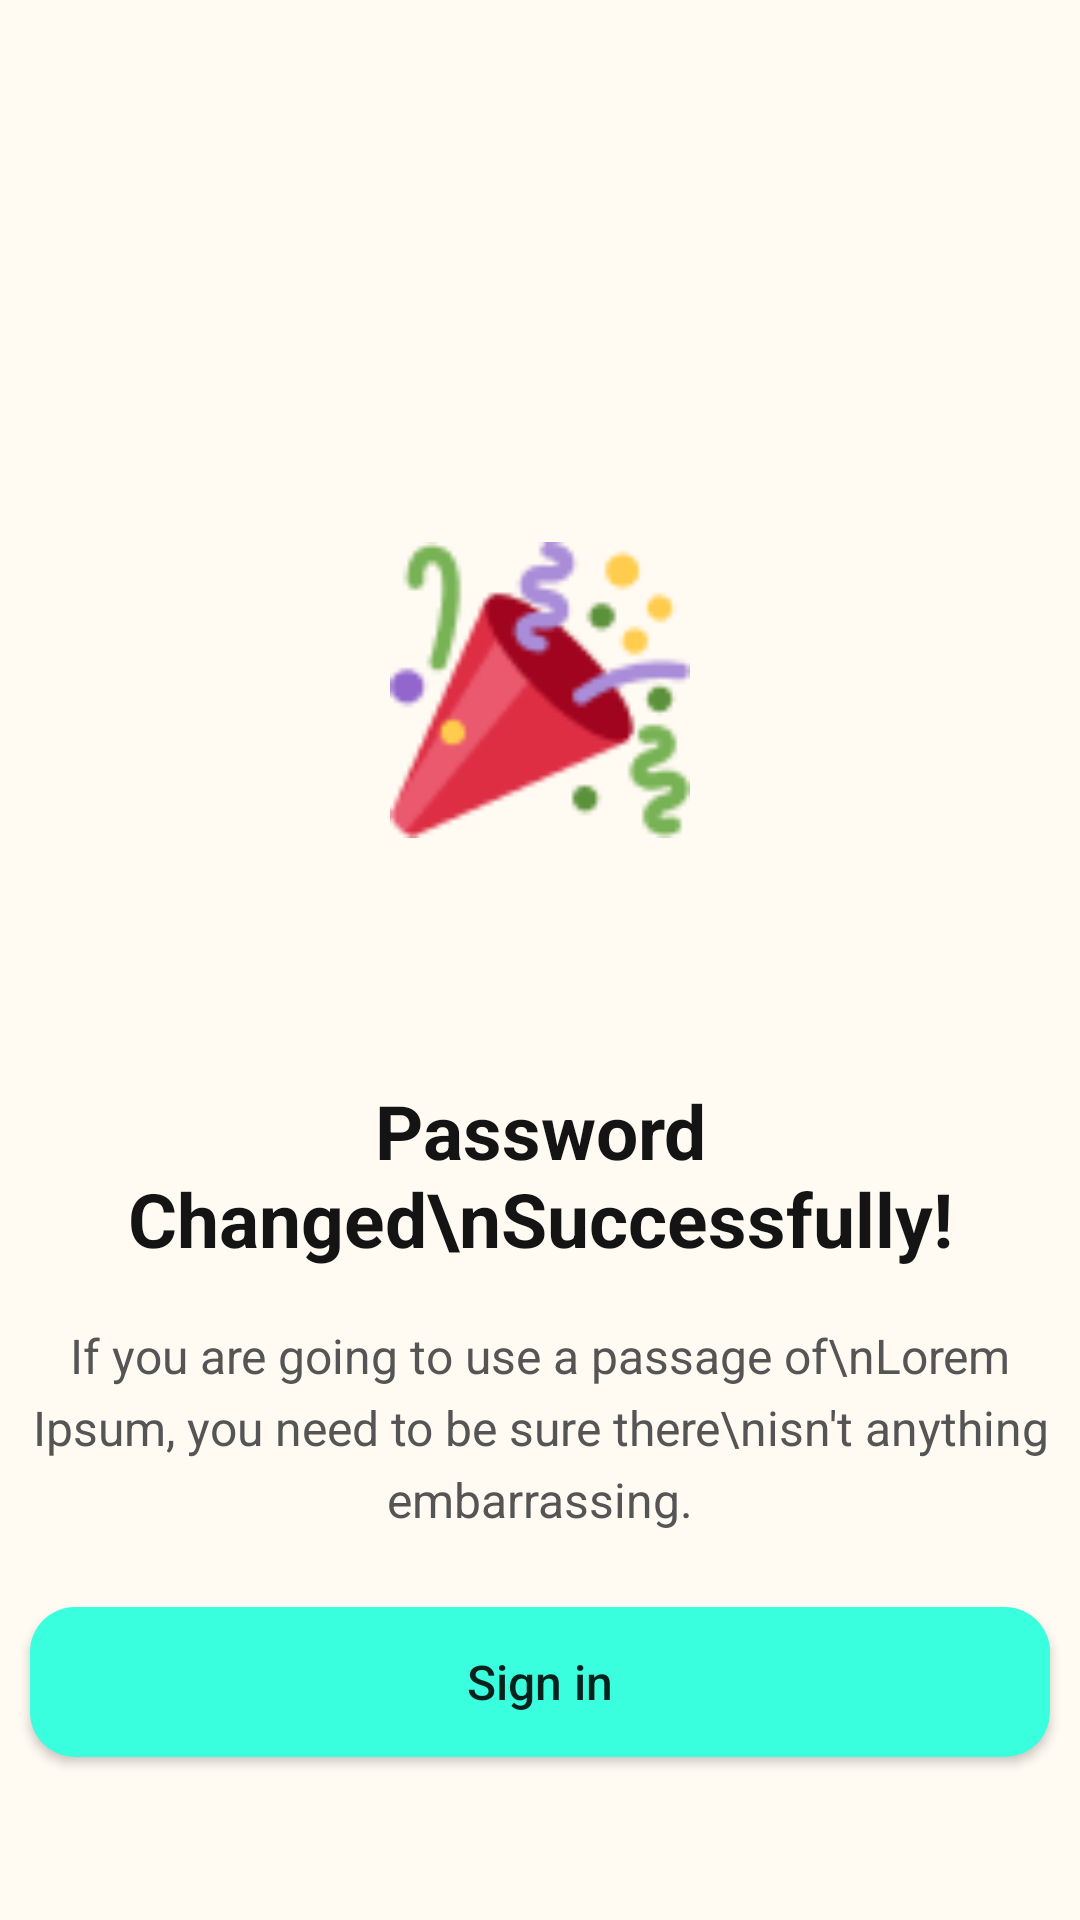

Layout XML and referenced resources for this Android screen:
<!-- AndroidManifest.xml: application theme Theme.ELearningCourses -->
<!-- res/layout/pass_changed.xml -->
<?xml version="1.0" encoding="utf-8"?>
<androidx.constraintlayout.widget.ConstraintLayout xmlns:android="http://schemas.android.com/apk/res/android"
    xmlns:app="http://schemas.android.com/apk/res-auto"
    xmlns:tools="http://schemas.android.com/tools"
    android:layout_width="match_parent"
    android:layout_height="match_parent"
    tools:context=".PassChanged"
    android:background="#FFFAF2"
    >

    <ImageView
        android:id="@+id/emoji2"
        android:layout_width="100dp"
        android:layout_height="100dp"
        android:src="@drawable/successemoji"
        android:layout_marginTop="180dp"
        app:layout_constraintTop_toTopOf="parent"
        app:layout_constraintStart_toStartOf="parent"
        app:layout_constraintEnd_toEndOf="parent"/>
    <TextView
        android:layout_width="wrap_content"
        android:layout_height="wrap_content"
        android:textSize="25dp"
        android:textStyle="bold"
        android:textColor="#141414"
        android:gravity="center"
        android:id="@+id/title"
        android:layout_marginTop="80dp"
        app:layout_constraintStart_toStartOf="parent"
        app:layout_constraintEnd_toEndOf="parent"
        app:layout_constraintTop_toBottomOf="@id/emoji2"
        android:text="Password Changed\nSuccessfully!"/>
    <TextView
        android:id="@+id/subtitle"
        android:layout_width="wrap_content"
        android:layout_height="wrap_content"
        android:layout_marginTop="18dp"
        android:gravity="center"
        android:lineHeight="24dp"
        android:text="If you are going to use a passage of\nLorem Ipsum, you need to be sure there\nisn't anything embarrassing."
        android:textColor="#555555"
        android:textSize="16dp"
        app:layout_constraintEnd_toEndOf="parent"
        app:layout_constraintStart_toStartOf="parent"
        app:layout_constraintTop_toBottomOf="@id/title"/>

    <Button
        android:layout_width="340dp"
        android:layout_height="50dp"
        android:gravity="center"
        android:background="@drawable/btn_bg"
        android:text="Sign in"
        android:textSize="16dp"
        android:layout_marginTop="25dp"
        android:textAllCaps="false"
        app:layout_constraintEnd_toEndOf="parent"
        app:layout_constraintStart_toStartOf="parent"
        app:layout_constraintTop_toBottomOf="@id/subtitle"/>


</androidx.constraintlayout.widget.ConstraintLayout>
<!-- resources referenced by this layout -->
<resources>
  <!-- drawable btn_bg (drawable) -->
  <?xml version="1.0" encoding="utf-8"?>
  <shape xmlns:android="http://schemas.android.com/apk/res/android" android:shape="rectangle">
      <solid android:color="#3AFFDF"/>
      <corners android:radius="15dp"/>
  </shape>
  <!-- drawable successemoji: png bitmap (drawable, 3929 bytes) -->
  <style name="Theme.ELearningCourses" parent="Theme.AppCompat.Light">
          
          <item name="colorPrimary">@color/purple_500</item>
          <item name="colorPrimaryVariant">@color/purple_700</item>
          <item name="colorOnPrimary">@color/white</item>
          
          <item name="colorSecondary">@color/teal_200</item>
          <item name="colorSecondaryVariant">@color/teal_700</item>
          <item name="colorOnSecondary">@color/black</item>
          
          <item name="android:statusBarColor" tools:targetApi="l">?attr/colorPrimaryVariant</item>
          
          <item name="windowNoTitle">true</item>
          <item name="windowActionBar">false</item>
          <item name="android:windowFullscreen">true</item>
      </style>
  <!-- not gathered from this repository: default colours our renderer supplied (Android Studio template values) -->
  <color name="purple_500">#FF6200EE</color>
  <color name="purple_700">#FF3700B3</color>
  <color name="teal_200">#FF03DAC5</color>
  <color name="teal_700">#FF018786</color>
  <color name="black">#FF000000</color>
  <color name="white">#FFFFFFFF</color>
</resources>
